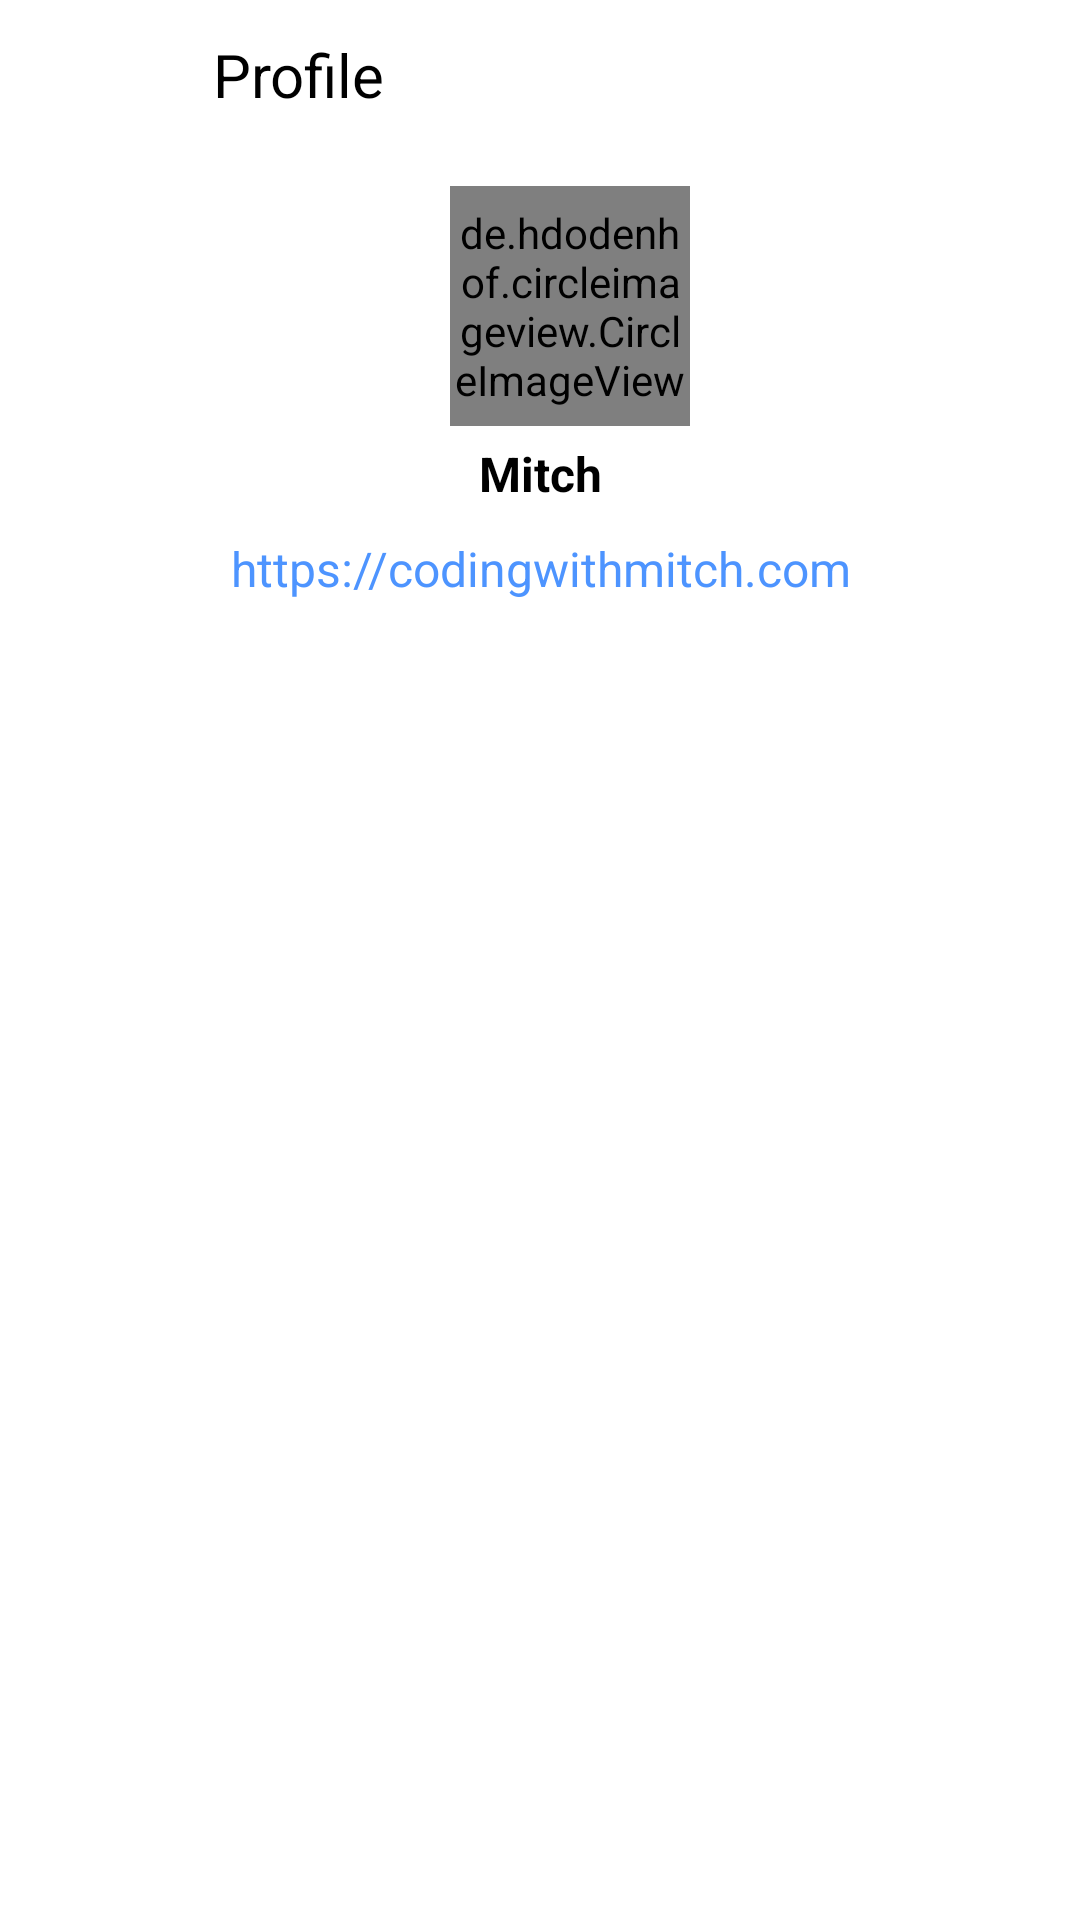

Write the Android layout XML for this screen, with the resource values it uses.
<!-- AndroidManifest.xml: application theme AppTheme -->
<!-- res/layout/fragment_notifications.xml -->
<?xml version="1.0" encoding="utf-8"?>
<RelativeLayout xmlns:android="http://schemas.android.com/apk/res/android"
    android:layout_width="match_parent"
    android:layout_height="match_parent"
    android:background="@color/white"
    xmlns:app="http://schemas.android.com/apk/res-auto">
    <com.google.android.material.appbar.AppBarLayout
        android:layout_width="match_parent"
        android:layout_height="50dp"
        android:id="@+id/a"
        android:background="@color/white">

        <androidx.appcompat.widget.Toolbar
            android:layout_width="match_parent"
            android:layout_height="wrap_content"
            android:id="@+id/profileToolBar">

            <RelativeLayout
                android:layout_width="match_parent"
                android:layout_height="match_parent">

                <ImageView
                    android:layout_width="30dp"
                    android:layout_height="30dp"
                    android:layout_marginEnd="20dp"
                    android:layout_centerVertical="true"
                    android:id="@+id/backArrow"
                    android:src="@drawable/backarrow"/>


                <TextView
                    android:layout_width="wrap_content"
                    android:layout_height="wrap_content"
                    android:text=" Profile"
                    android:layout_toRightOf="@+id/backArrow"
                    android:layout_marginRight="15dp"
                    android:textSize="20sp"
                    android:textColor="@color/black"
                    android:layout_centerVertical="true"
                    android:id="@+id/tvNesxt" />

                <ImageView
                    android:id="@+id/imageView2"
                    android:layout_width="wrap_content"
                    android:layout_height="match_parent"
                    android:layout_alignParentRight="true"
                    android:layout_marginRight="10dp"
                    android:onClick="showBottomSheet"
                    app:srcCompat="@drawable/newview" />
            </RelativeLayout>


        </androidx.appcompat.widget.Toolbar>



    </com.google.android.material.appbar.AppBarLayout>
    <RelativeLayout
        android:layout_width="match_parent"
        android:layout_height="match_parent"
        android:layout_marginTop="50dp"
        android:background="@color/white">
        <LinearLayout
            android:id="@+id/linLayout2"
            android:layout_width="match_parent"
            android:layout_height="wrap_content"
            android:layout_alignParentTop="true"
            android:layout_marginTop="12dp"
            android:background="@color/white"
            android:orientation="vertical"
            >

            <LinearLayout
                android:layout_width="wrap_content"
                android:layout_height="match_parent"
                android:background="@color/white"
                android:layout_gravity="center"
                android:layout_marginLeft="@dimen/_50sdp"
                android:orientation="horizontal">

                <de.hdodenhof.circleimageview.CircleImageView
                    android:id="@+id/photos"
                    android:layout_width="80dp"
                    android:layout_height="80dp"
                    android:layout_centerVertical="true"
                    app:civ_border_color="@color/black"
                    app:civ_border_width="0.5dp" />

                
                
                
                
                
                
                
                
                
                




            </LinearLayout>

            <TextView
                android:id="@+id/name"
                android:layout_width="411dp"
                android:layout_height="wrap_content"
                android:layout_gravity="center"
                android:background="@color/white"
                android:padding="5dp"
                android:text="Mitch"
                android:textAlignment="center"
                android:textColor="@color/black"
                android:textSize="16sp"
                android:textStyle="bold" />


            <TextView
                android:id="@+id/email"
                android:layout_width="411dp"
                android:layout_height="wrap_content"
                android:layout_gravity="center"
                android:background="@color/white"
                android:padding="5dp"
                android:text="https://codingwithmitch.com"
                android:textAlignment="center"
                android:textColor="@color/link_blue"
                android:textSize="16sp" />


            <RelativeLayout
                android:layout_width="match_parent"
                android:layout_height="match_parent"
                android:background="@color/white">

                <RelativeLayout
                    android:layout_width="match_parent"
                    android:layout_height="wrap_content">

                    <RelativeLayout
                        android:layout_width="match_parent"
                        android:layout_height="wrap_content"
                        android:id="@+id/relLayout1">

                    </RelativeLayout>


                </RelativeLayout>
                <FrameLayout
                    android:id="@+id/frame_container"
                    android:layout_width="match_parent"
                    android:layout_height="match_parent">



                    <androidx.recyclerview.widget.RecyclerView
                        android:id="@+id/my_recycler_view"
                        android:scrollbars="vertical"
                        android:layout_height="match_parent"
                        android:layout_width="match_parent"/>

                </FrameLayout>

            </RelativeLayout>

        </LinearLayout>


    </RelativeLayout>

</RelativeLayout>
<!-- resources referenced by this layout -->
<resources>
  <color name="black">#000000</color>
  <color name="link_blue">#4d94ff</color>
  <color name="white">#FFF</color>
  <dimen name="_50sdp">10dp</dimen>
  <style name="AppTheme" parent="Theme.AppCompat.DayNight">
          
          <item name="colorPrimary">@color/grey</item>
          <item name="colorPrimaryDark">@color/grey</item>
          <item name="colorAccent">@color/colorAccent</item>
          <item name="android:textColorPrimary">@android:color/white</item>
      </style>
  <color name="grey">#9EA0A5</color>
  <color name="colorAccent">#0072ff</color>
</resources>
